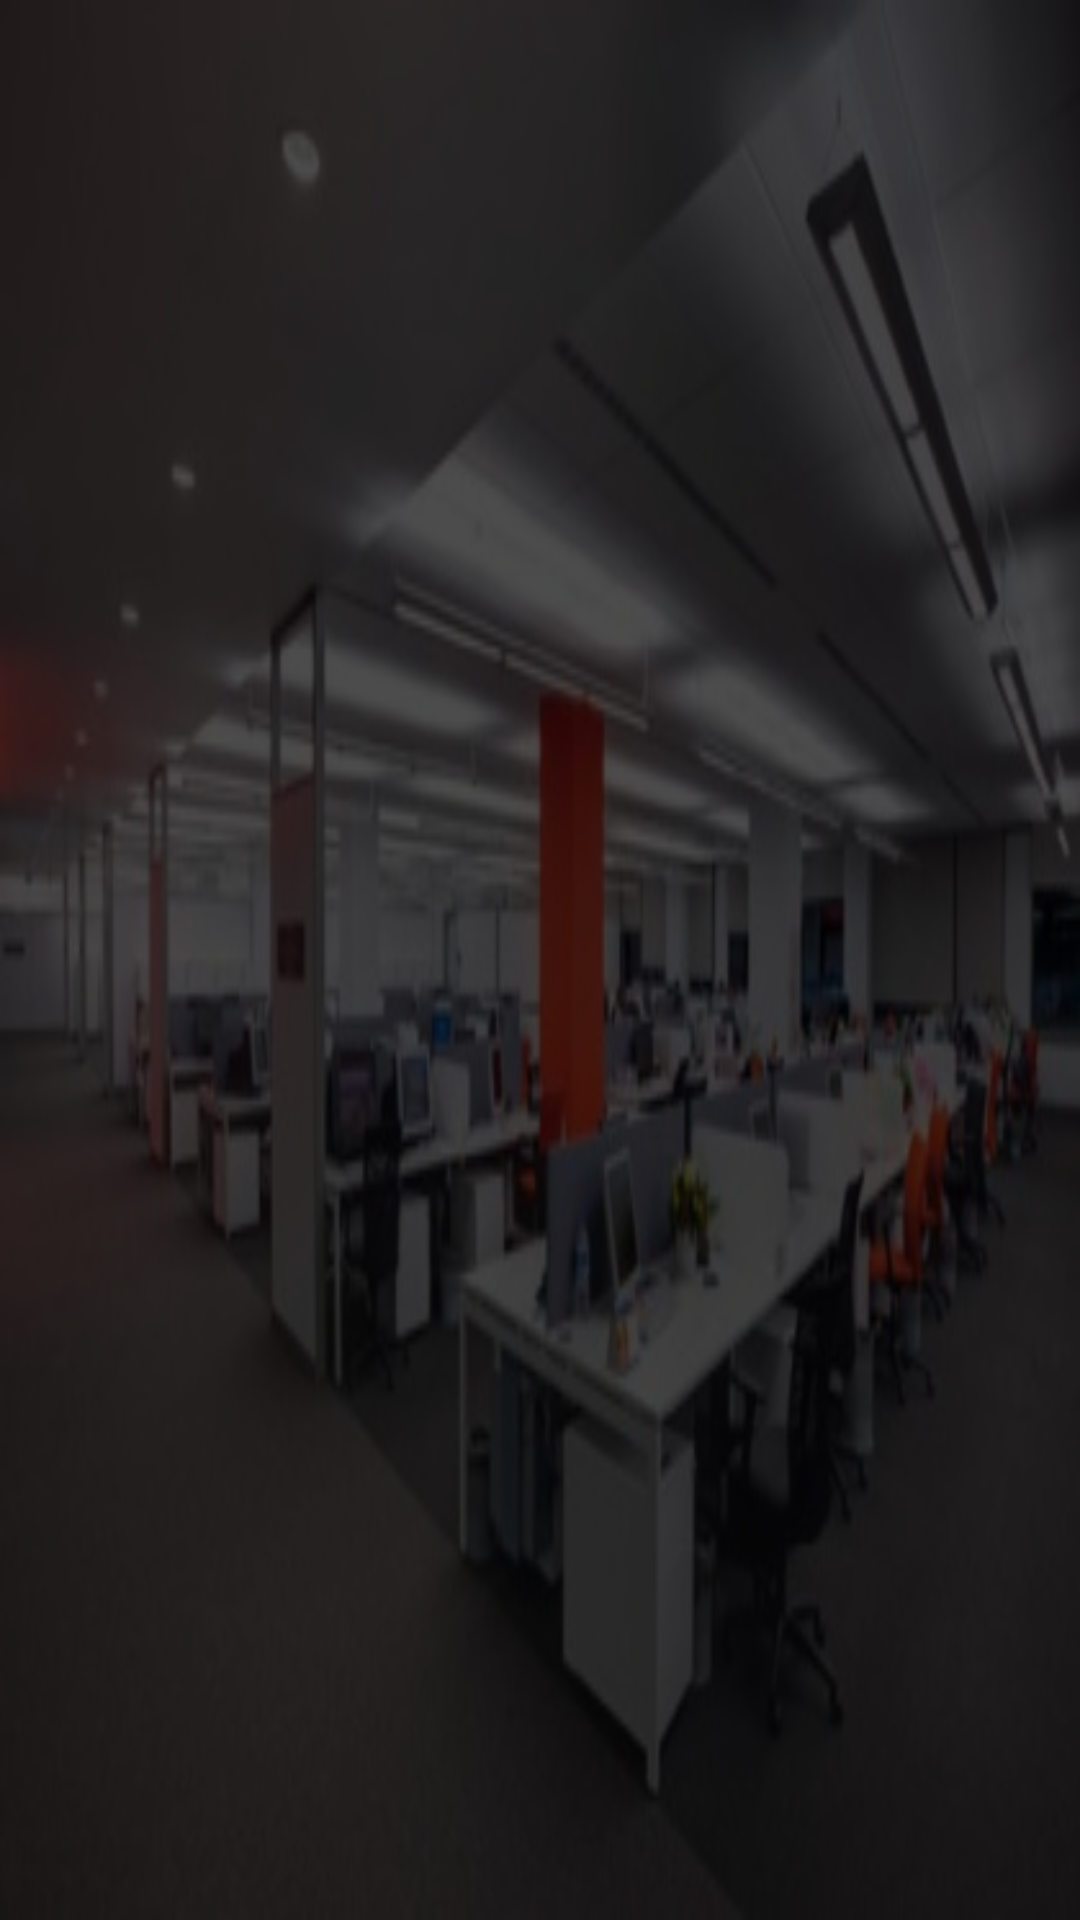

Reconstruct the res/layout file that produces this screen, plus the resources it refers to.
<!-- AndroidManifest.xml: application theme Theme.Merchantqrcode -->
<!-- res/layout/activity_adminactivity.xml -->
<?xml version="1.0" encoding="utf-8"?>
<RelativeLayout xmlns:android="http://schemas.android.com/apk/res/android"
    xmlns:tools="http://schemas.android.com/tools"
    android:layout_width="match_parent"
    android:layout_height="match_parent"
    tools:context=".AdminScreens.AdminActivity">

    <include layout="@layout/background_image" />

    <GridView
        android:id="@+id/adminMenu"
        android:layout_width="match_parent"
        android:layout_marginLeft="0dp"
        android:layout_marginTop="20dp"
        android:layout_height="match_parent"
        android:layout_marginRight="0dp"
        android:horizontalSpacing="0dp"
        android:numColumns="2"
        android:verticalSpacing="0dp" />

</RelativeLayout>
<!-- res/layout/background_image.xml (included above) -->
<?xml version="1.0" encoding="utf-8"?>
<RelativeLayout xmlns:android="http://schemas.android.com/apk/res/android"
    android:layout_width="match_parent"
    android:layout_height="match_parent">

    <ImageView
        android:layout_width="match_parent"
        android:layout_height="match_parent"
        android:background="@drawable/login_imagge" />

    <ImageView
        android:layout_width="match_parent"
        android:layout_height="match_parent"
        android:alpha="0.7"
        android:background="#000000" />
</RelativeLayout>
<!-- resources referenced by this layout -->
<resources>
  <!-- drawable login_imagge: jpg bitmap (drawable, 28695 bytes) -->
  <style name="Theme.Merchantqrcode" parent="Theme.MaterialComponents.DayNight.DarkActionBar">
          
          <item name="colorPrimary">@color/orange</item>
          <item name="colorPrimaryVariant">@color/purple_700</item>
          <item name="colorOnPrimary">@color/white</item>
          
          <item name="colorSecondary">@color/teal_200</item>
          <item name="colorSecondaryVariant">@color/teal_700</item>
          <item name="colorOnSecondary">@color/black</item>
          
          <item name="android:statusBarColor">@color/black</item>
          
      </style>
  <color name="orange">#ff5722</color>
  <color name="purple_700">#FF3700B3</color>
  <color name="white">#FFFFFFFF</color>
  <color name="teal_200">#FF03DAC5</color>
  <color name="teal_700">#FF018786</color>
  <color name="black">#FF000000</color>
</resources>
